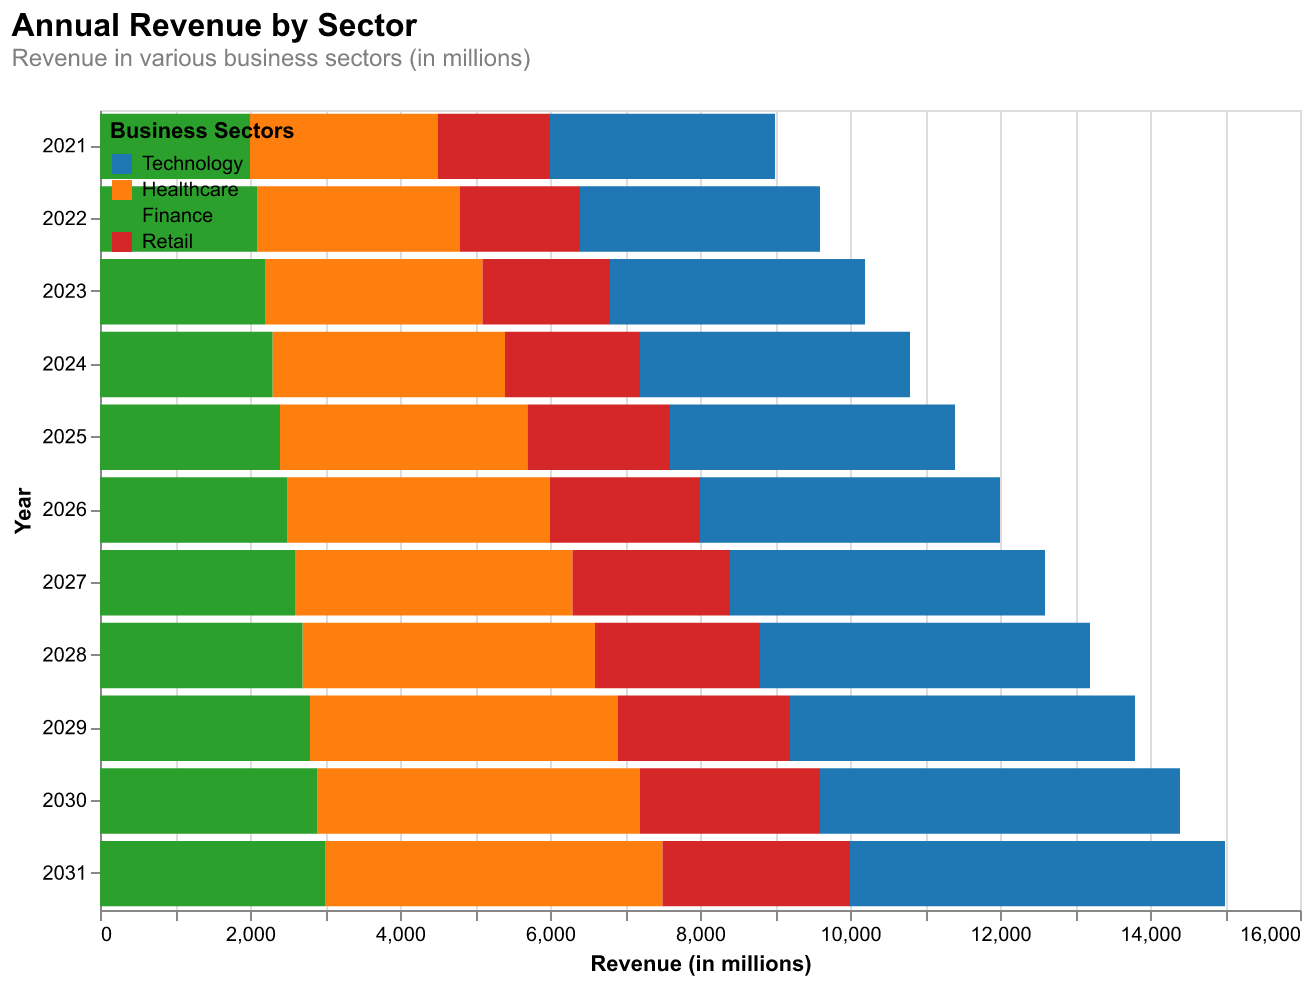

Data behind this chart, as committed beside it:
Year, Technology, Healthcare, Finance, Retail
2021, 3000, 2500, 2000, 1500
2022, 3200, 2700, 2100, 1600
2023, 3400, 2900, 2200, 1700
2024, 3600, 3100, 2300, 1800
2025, 3800, 3300, 2400, 1900
2026, 4000, 3500, 2500, 2000
2027, 4200, 3700, 2600, 2100
2028, 4400, 3900, 2700, 2200
2029, 4600, 4100, 2800, 2300
2030, 4800, 4300, 2900, 2400
2031, 5000, 4500, 3000, 2500
